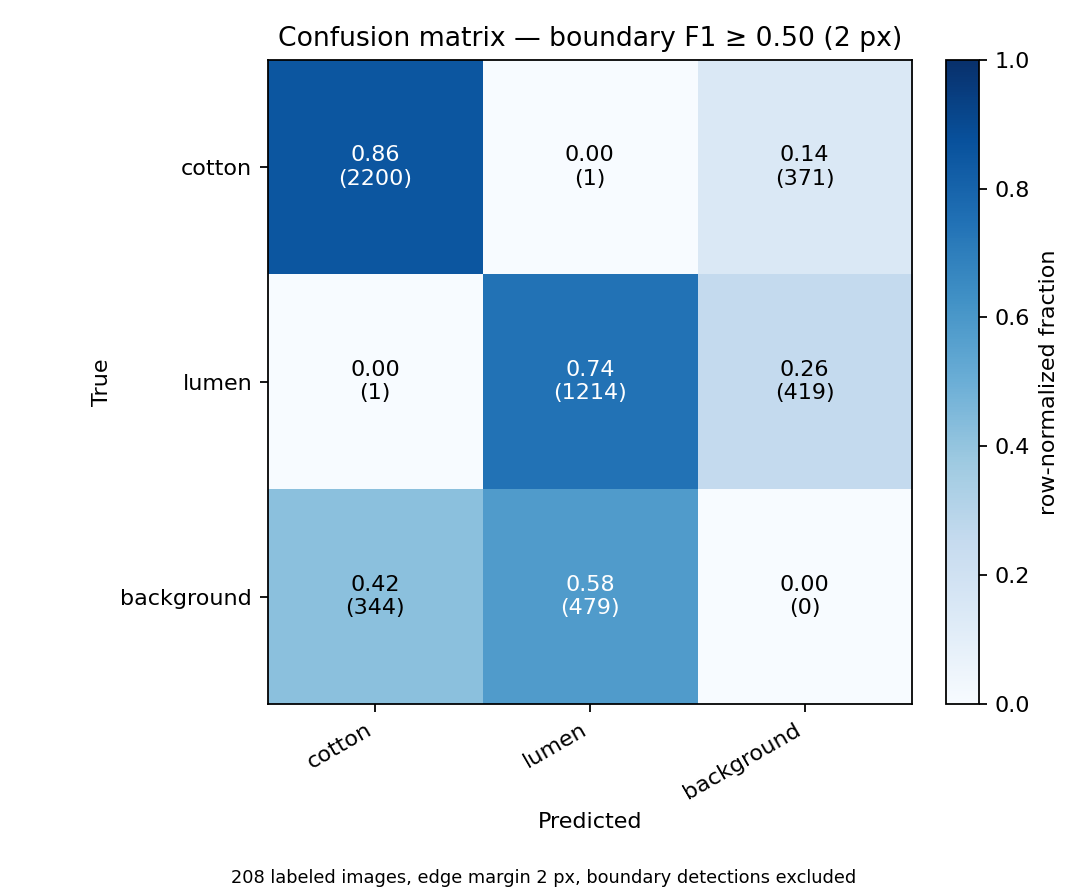

Data behind this chart, as committed beside it:
true\predicted, cotton, lumen, background
cotton, 2200, 1, 371
lumen, 1, 1214, 419
background, 344, 479, 0
